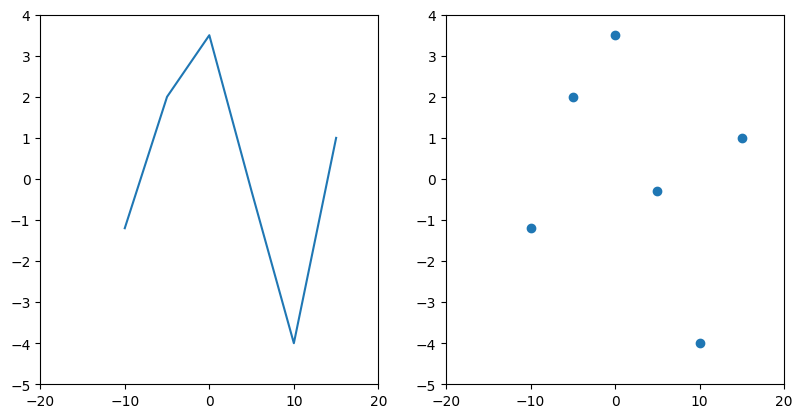
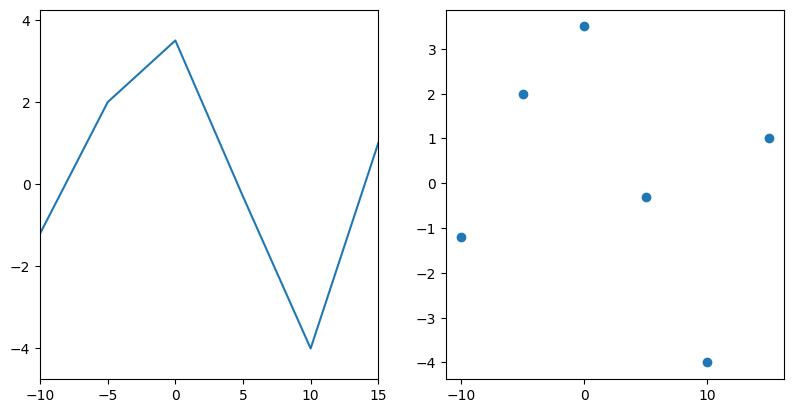
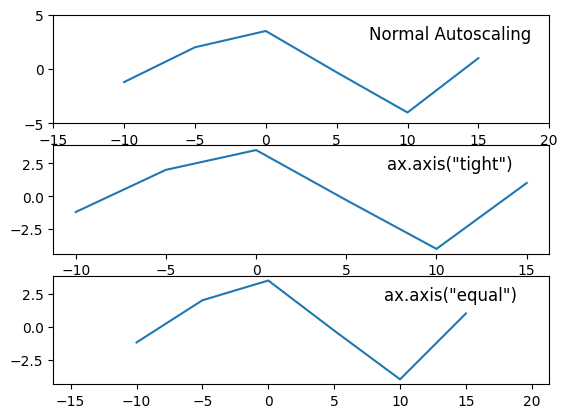
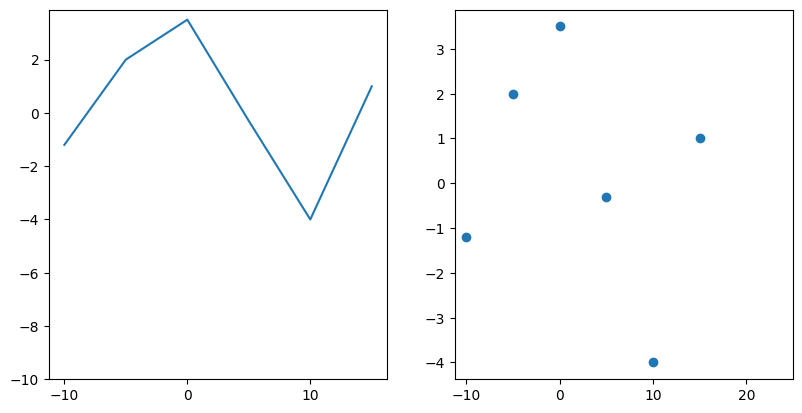
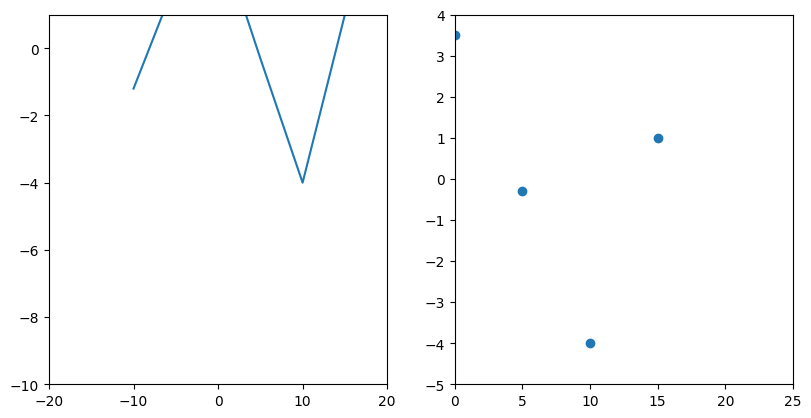
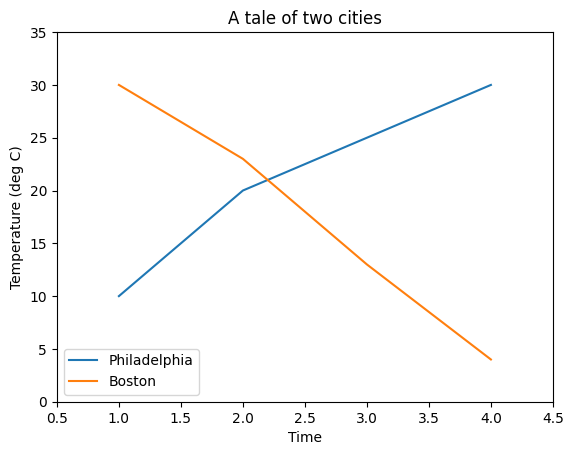
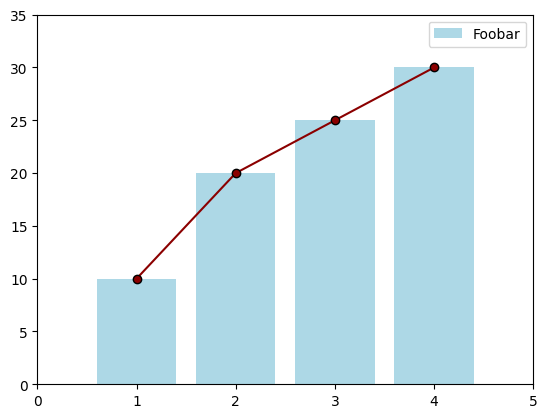
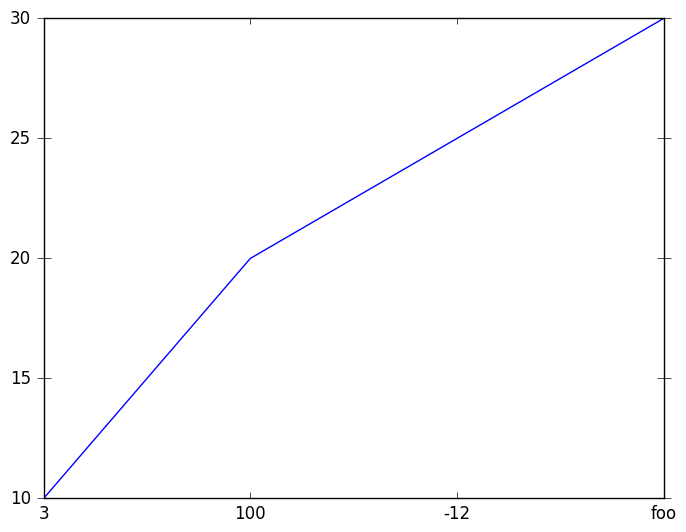
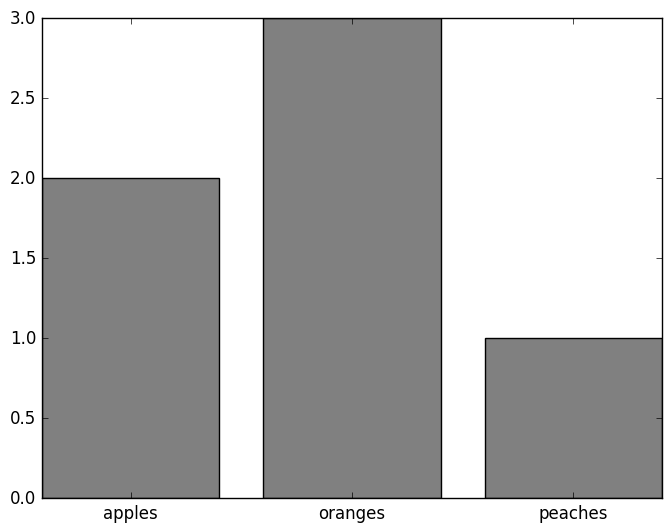
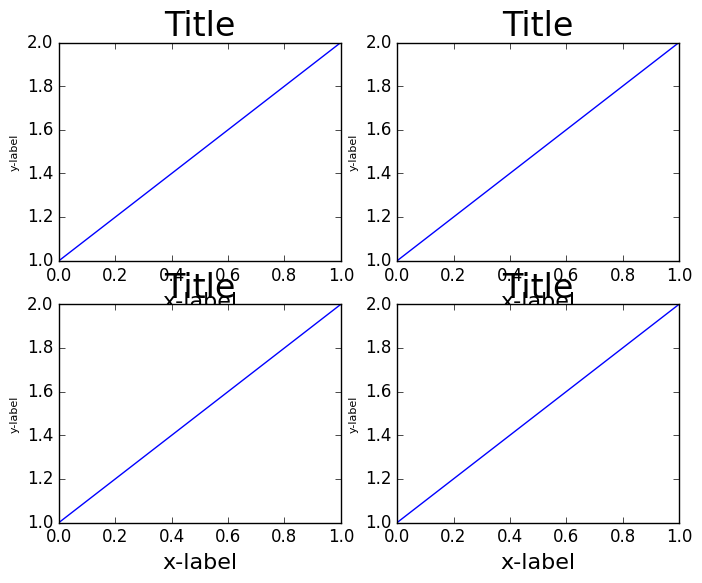
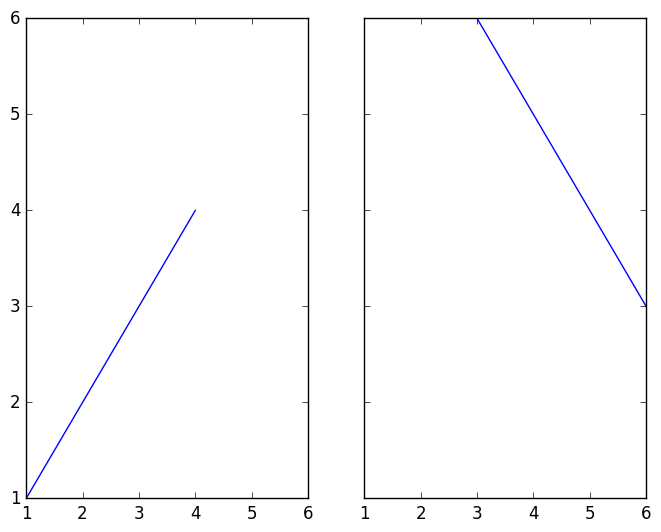
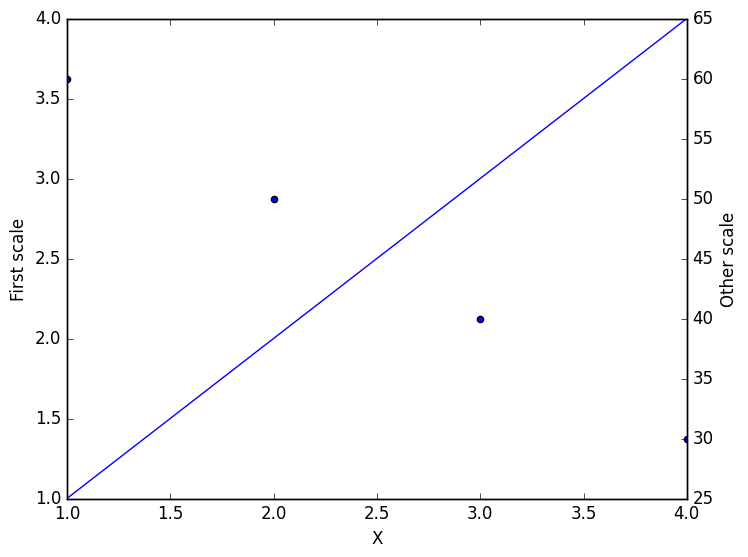
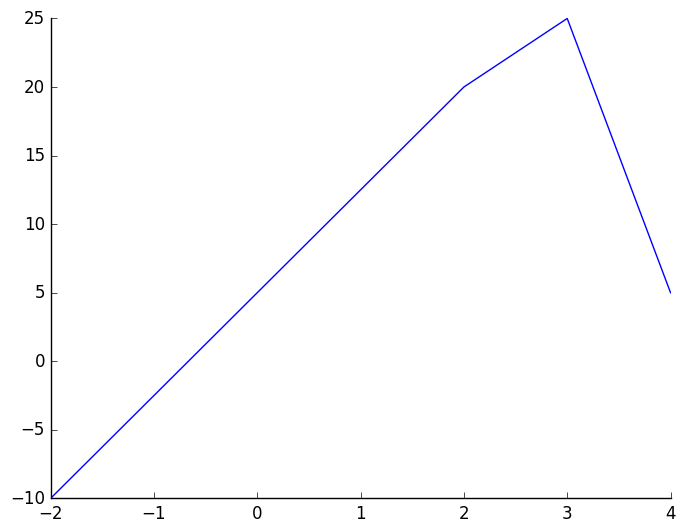

These charts were generated, in order, by the following Python code:
from __future__ import print_function

# Import conventions we'll be using here. See Part 1
import matplotlib
#matplotlib.use('nbagg')
%matplotlib widget
import matplotlib.pyplot as plt
plt.ioff()
import numpy as np

fig, (ax1, ax2) = plt.subplots(nrows=1, ncols=2, figsize=plt.figaspect(0.5))

ax1.plot([-10, -5, 0, 5, 10, 15], [-1.2, 2, 3.5, -0.3, -4, 1])
ax2.scatter([-10, -5, 0, 5, 10, 15], [-1.2, 2, 3.5, -0.3, -4, 1])

plt.show()

fig, (ax1, ax2) = plt.subplots(1, 2, figsize=plt.figaspect(0.5))

ax1.plot([-10, -5, 0, 5, 10, 15], [-1.2, 2, 3.5, -0.3, -4, 1])
ax2.scatter([-10, -5, 0, 5, 10, 15], [-1.2, 2, 3.5, -0.3, -4, 1])

ax1.margins(x=0.0, y=0.1) # 10% padding in the y-direction only
ax2.margins(0.05) # 5% padding in all directions

plt.show()

fig, axes = plt.subplots(nrows=3)

for ax in axes:
    ax.plot([-10, -5, 0, 5, 10, 15], [-1.2, 2, 3.5, -0.3, -4, 1])

axes[0].set_title('Normal Autoscaling', y=0.7, x=0.8)

axes[1].set_title('ax.axis("tight")', y=0.7, x=0.8)
axes[1].axis('tight')

axes[2].set_title('ax.axis("equal")', y=0.7, x=0.8)
axes[2].axis('equal')

plt.show()

# Good -- setting limits after plotting is done
fig, (ax1, ax2) = plt.subplots(1, 2, figsize=plt.figaspect(0.5))
ax1.plot([-10, -5, 0, 5, 10, 15], [-1.2, 2, 3.5, -0.3, -4, 1])
ax2.scatter([-10, -5, 0, 5, 10, 15], [-1.2, 2, 3.5, -0.3, -4, 1])
ax1.set_ylim(bottom=-10)
ax2.set_xlim(right=25)
plt.show()

# Bad -- Setting limits before plotting is done
fig, (ax1, ax2) = plt.subplots(1, 2, figsize=plt.figaspect(0.5))
ax1.set_ylim(bottom=-10)
ax2.set_xlim(right=25)
ax1.plot([-10, -5, 0, 5, 10, 15], [-1.2, 2, 3.5, -0.3, -4, 1])
ax2.scatter([-10, -5, 0, 5, 10, 15], [-1.2, 2, 3.5, -0.3, -4, 1])
plt.show()

fig, ax = plt.subplots()
ax.plot([1, 2, 3, 4], [10, 20, 25, 30], label='Philadelphia')
ax.plot([1, 2, 3, 4], [30, 23, 13, 4], label='Boston')
ax.set(ylabel='Temperature (deg C)', xlabel='Time', title='A tale of two cities')
ax.legend()
plt.show()

fig, ax = plt.subplots(1, 1)
ax.bar([1, 2, 3, 4], [10, 20, 25, 30], label="Foobar", align='center', color='lightblue')
ax.plot([1, 2, 3, 4], [10, 20, 25, 30], label="_nolegend_", marker='o', color='darkred')
ax.legend(loc='best')
plt.show()

%load exercises/4.1-legends_and_scaling.py

import numpy as np
import matplotlib.pyplot as plt

plt.style.use('classic')

t = np.linspace(0, 2 * np.pi, 150)
x1, y1 = np.cos(t), np.sin(t)
x2, y2 = 2 * x1, 2 * y1

colors = ['darkred', 'darkgreen']

# Try to plot the two circles, scale the axes as shown and add a legend
# Hint: it's easiest to combine `ax.axis(...)` and `ax.margins(...)` to scale the axes

fig, ax = plt.subplots()
ax.plot([1, 2, 3, 4], [10, 20, 25, 30])

# Manually set ticks and tick labels *on the x-axis* (note ax.xaxis.set, not ax.set!)
ax.xaxis.set(ticks=range(1, 5), ticklabels=[3, 100, -12, "foo"]) 

# Make the y-ticks a bit longer and go both in and out...
ax.tick_params(axis='y', direction='inout', length=10)

plt.show()

data = [('apples', 2), ('oranges', 3), ('peaches', 1)]
fruit, value = zip(*data)

fig, ax = plt.subplots()
ax.bar(fruit, value, align='center', color='gray')
plt.show()

fig, axes = plt.subplots(2, 2, figsize=(9, 9))
fig.subplots_adjust(wspace=0.5, hspace=0.3,
                    left=0.125, right=0.9,
                    top=0.9,    bottom=0.1)
plt.show()

def example_plot(ax):
    ax.plot([1, 2])
    ax.set_xlabel('x-label', fontsize=16)
    ax.set_ylabel('y-label', fontsize=8)
    ax.set_title('Title', fontsize=24)

fig, ((ax1, ax2), (ax3, ax4)) = plt.subplots(nrows=2, ncols=2)
example_plot(ax1)
example_plot(ax2)
example_plot(ax3)
example_plot(ax4)

# Enable fig.tight_layout to compare...
#fig.tight_layout()

plt.show()

fig, (ax1, ax2) = plt.subplots(1, 2, sharex=True, sharey=True)
ax1.plot([1, 2, 3, 4], [1, 2, 3, 4])
ax2.plot([3, 4, 5, 6], [6, 5, 4, 3])
plt.show()

fig, ax1 = plt.subplots(1, 1)
ax1.plot([1, 2, 3, 4], [1, 2, 3, 4])
ax2 = ax1.twinx()
ax2.scatter([1, 2, 3, 4], [60, 50, 40, 30])
ax1.set(xlabel='X', ylabel='First scale')
ax2.set(ylabel='Other scale')
plt.show()

fig, ax = plt.subplots()
ax.plot([-2, 2, 3, 4], [-10, 20, 25, 5])
ax.spines['top'].set_visible(False)
ax.xaxis.set_ticks_position('bottom')  # no ticklines at the top
ax.spines['right'].set_visible(False)
ax.yaxis.set_ticks_position('left')  # no ticklines on the right

# "outward"
# Move the two remaining spines "out" away from the plot by 10 points
#ax.spines['bottom'].set_position(('outward', 10))
#ax.spines['left'].set_position(('outward', 10))

# "data"
# Have the spines stay intersected at (0,0)
#ax.spines['bottom'].set_position(('data', 0))
#ax.spines['left'].set_position(('data', 0))

# "axes"
# Have the two remaining spines placed at a fraction of the axes
#ax.spines['bottom'].set_position(('axes', 0.75))
#ax.spines['left'].set_position(('axes', 0.3))

plt.show()

%load exercises/4.2-spines_ticks_and_subplot_spacing.py

import matplotlib.pyplot as plt
import numpy as np

# Try to reproduce the figure shown in images/exercise_4.2.png
# This one is a bit trickier!

# Here's the data...
data = [('dogs', 4, 4), ('frogs', -3, 1), ('cats', 1, 5), ('goldfish', -2, 2)]
animals, friendliness, popularity = zip(*data)